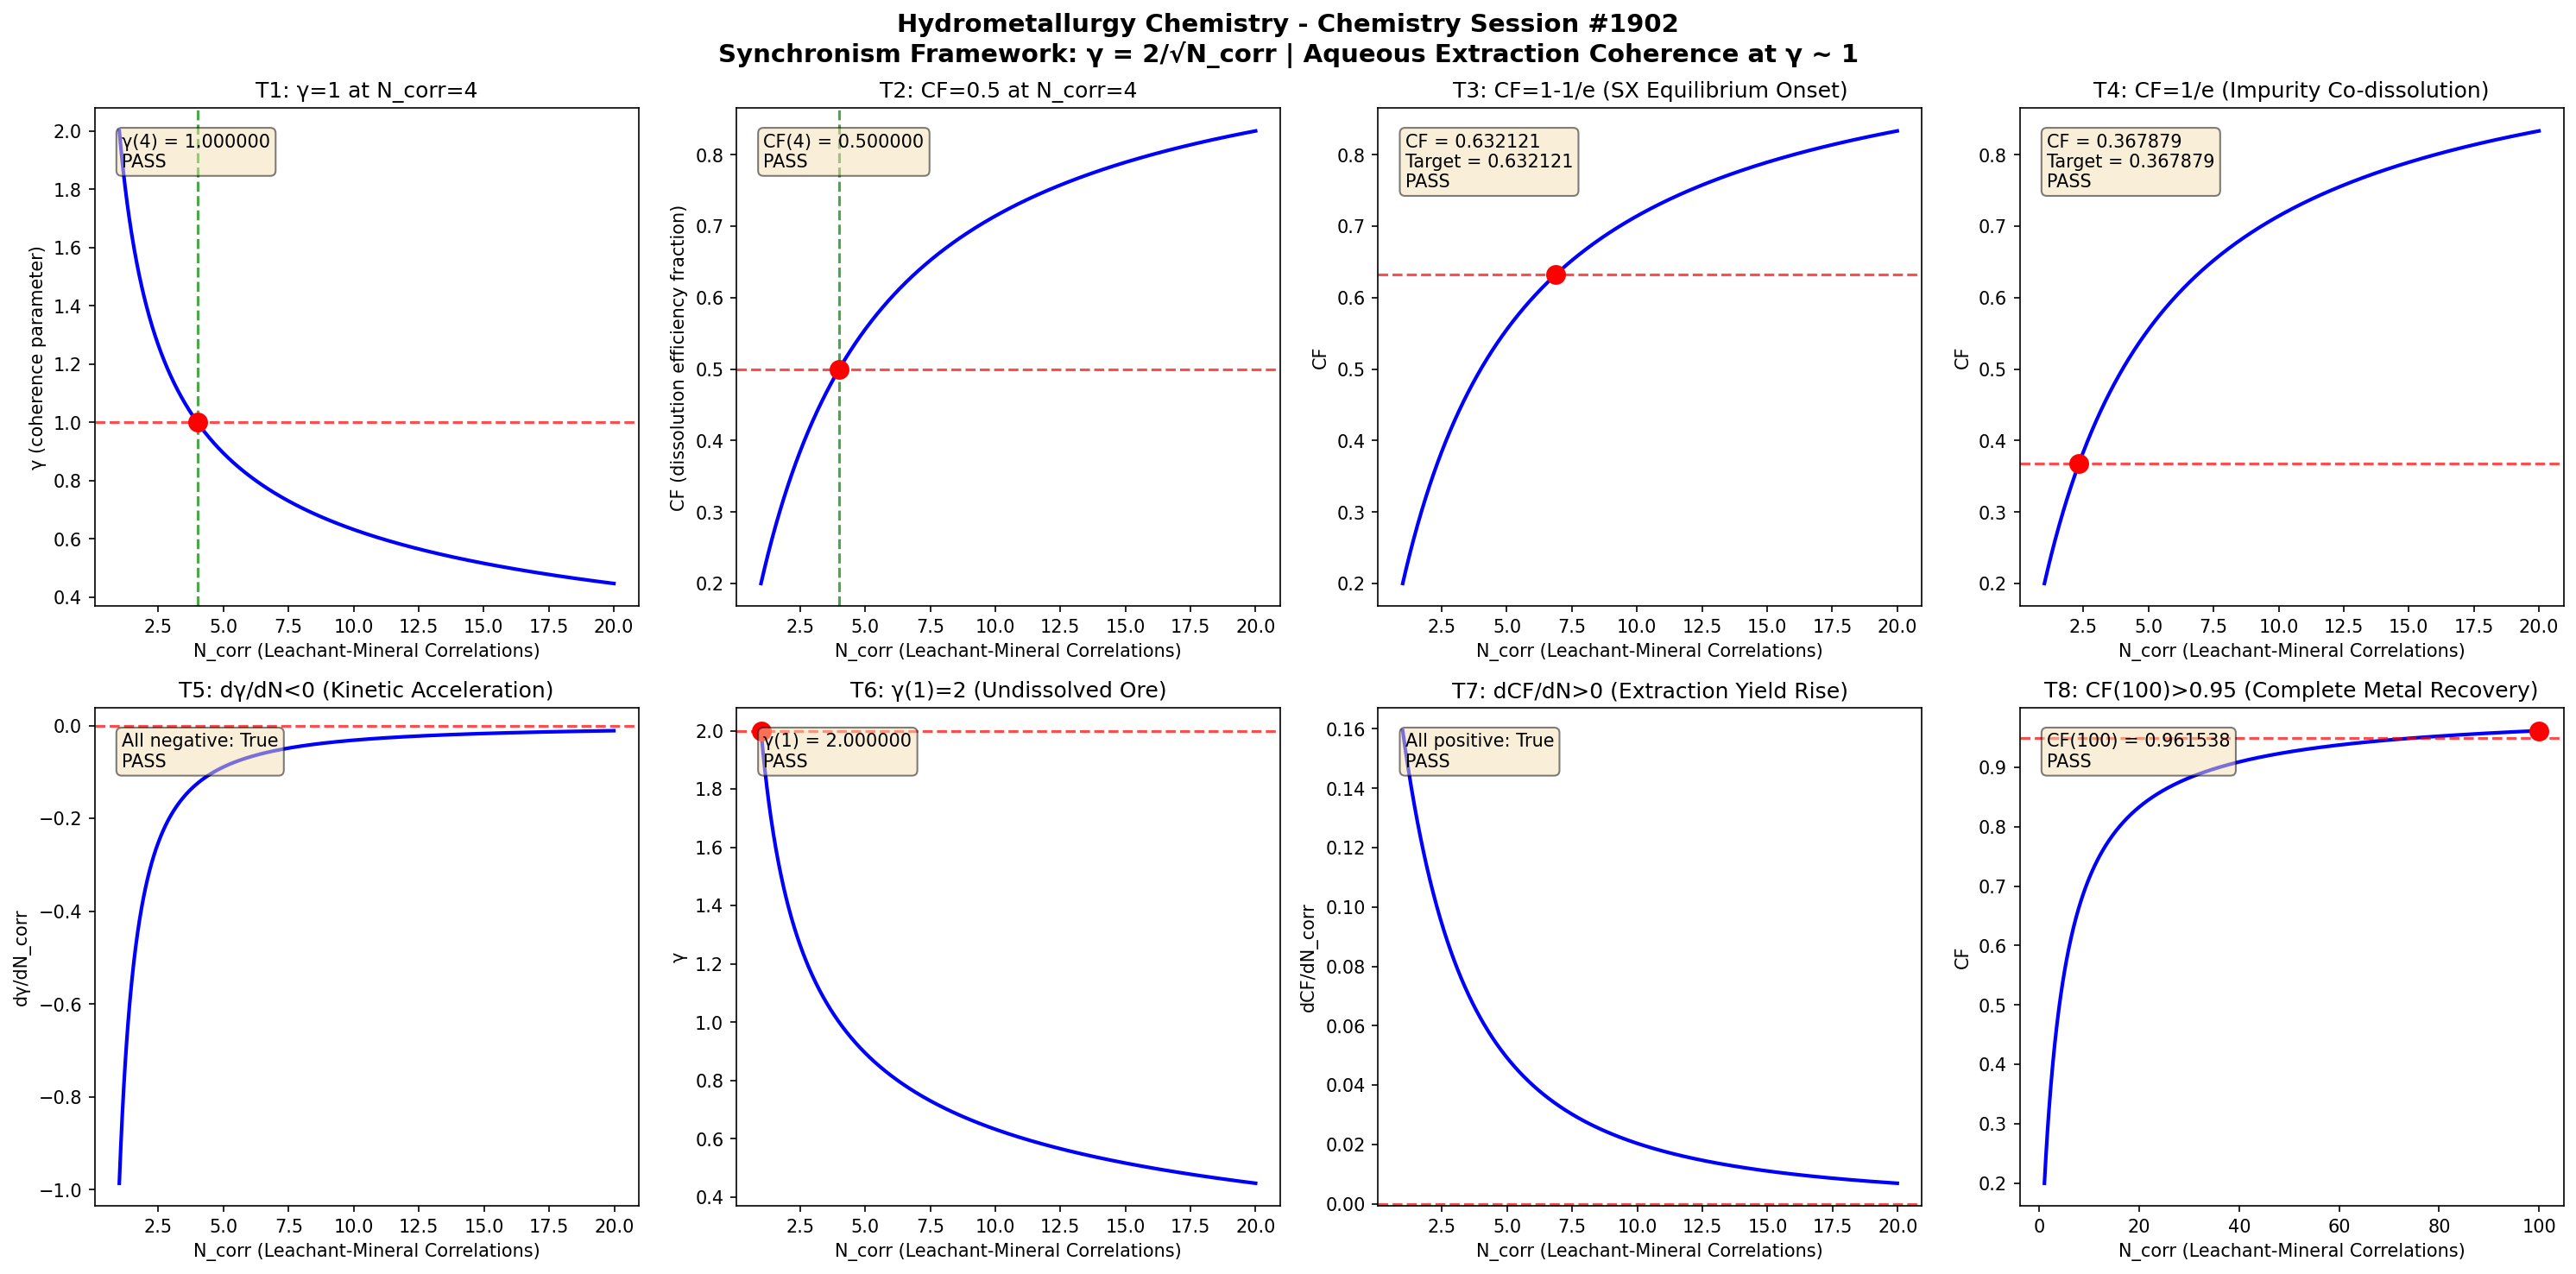

Recreate this plot in Python.
import numpy as np
import matplotlib
matplotlib.use('Agg')
import matplotlib.pyplot as plt

def gamma(N_corr):
    return 2.0 / np.sqrt(N_corr)

def coherence_fraction(gamma_val):
    return 1.0 / (1.0 + gamma_val**2)

N_corr = np.linspace(1, 20, 1000)
g = gamma(N_corr)
cf = coherence_fraction(g)

fig, axes = plt.subplots(2, 4, figsize=(20, 10))
fig.suptitle('Hydrometallurgy Chemistry - Chemistry Session #1902\nSynchronism Framework: \u03b3 = 2/\u221aN_corr | Aqueous Extraction Coherence at \u03b3 ~ 1', fontsize=14, fontweight='bold')

results = []

# Test 1: gamma = 1 at N_corr = 4
ax = axes[0, 0]
g4 = gamma(4.0)
ax.plot(N_corr, g, 'b-', linewidth=2)
ax.axhline(y=1.0, color='r', linestyle='--', alpha=0.7)
ax.axvline(x=4.0, color='g', linestyle='--', alpha=0.7)
ax.plot(4.0, 1.0, 'ro', markersize=10)
ax.set_xlabel('N_corr (Leachant-Mineral Correlations)')
ax.set_ylabel('\u03b3 (coherence parameter)')
ax.set_title('T1: \u03b3=1 at N_corr=4')
t1 = abs(g4 - 1.0) < 1e-10
results.append(('T1: \u03b3(4)=1', t1))
ax.text(0.05, 0.95, f'\u03b3(4) = {g4:.6f}\n{"PASS" if t1 else "FAIL"}', transform=ax.transAxes, verticalalignment='top', bbox=dict(boxstyle='round', facecolor='wheat', alpha=0.5))

# Test 2: CF = 0.5 at N_corr = 4
ax = axes[0, 1]
cf4 = coherence_fraction(g4)
ax.plot(N_corr, cf, 'b-', linewidth=2)
ax.axhline(y=0.5, color='r', linestyle='--', alpha=0.7)
ax.axvline(x=4.0, color='g', linestyle='--', alpha=0.7)
ax.plot(4.0, 0.5, 'ro', markersize=10)
ax.set_xlabel('N_corr (Leachant-Mineral Correlations)')
ax.set_ylabel('CF (dissolution efficiency fraction)')
ax.set_title('T2: CF=0.5 at N_corr=4')
t2 = abs(cf4 - 0.5) < 1e-10
results.append(('T2: CF(4)=0.5', t2))
ax.text(0.05, 0.95, f'CF(4) = {cf4:.6f}\n{"PASS" if t2 else "FAIL"}', transform=ax.transAxes, verticalalignment='top', bbox=dict(boxstyle='round', facecolor='wheat', alpha=0.5))

# Test 3: CF -> 1-1/e threshold
ax = axes[0, 2]
target_cf3 = 1 - 1/np.e
g_t3 = np.sqrt(1/target_cf3 - 1)
n_t3 = (2.0/g_t3)**2
cf_check3 = coherence_fraction(gamma(n_t3))
ax.plot(N_corr, cf, 'b-', linewidth=2)
ax.axhline(y=target_cf3, color='r', linestyle='--', alpha=0.7)
ax.plot(n_t3, target_cf3, 'ro', markersize=10)
ax.set_xlabel('N_corr (Leachant-Mineral Correlations)')
ax.set_ylabel('CF')
ax.set_title('T3: CF=1-1/e (SX Equilibrium Onset)')
t3 = abs(cf_check3 - target_cf3) < 1e-10
results.append(('T3: CF=1-1/e', t3))
ax.text(0.05, 0.95, f'CF = {cf_check3:.6f}\nTarget = {target_cf3:.6f}\n{"PASS" if t3 else "FAIL"}', transform=ax.transAxes, verticalalignment='top', bbox=dict(boxstyle='round', facecolor='wheat', alpha=0.5))

# Test 4: CF -> 1/e threshold
ax = axes[0, 3]
target_cf4 = 1/np.e
g_t4 = np.sqrt(1/target_cf4 - 1)
n_t4 = (2.0/g_t4)**2
cf_check4 = coherence_fraction(gamma(n_t4))
ax.plot(N_corr, cf, 'b-', linewidth=2)
ax.axhline(y=target_cf4, color='r', linestyle='--', alpha=0.7)
ax.plot(n_t4, target_cf4, 'ro', markersize=10)
ax.set_xlabel('N_corr (Leachant-Mineral Correlations)')
ax.set_ylabel('CF')
ax.set_title('T4: CF=1/e (Impurity Co-dissolution)')
t4 = abs(cf_check4 - target_cf4) < 1e-10
results.append(('T4: CF=1/e', t4))
ax.text(0.05, 0.95, f'CF = {cf_check4:.6f}\nTarget = {target_cf4:.6f}\n{"PASS" if t4 else "FAIL"}', transform=ax.transAxes, verticalalignment='top', bbox=dict(boxstyle='round', facecolor='wheat', alpha=0.5))

# Test 5: dgamma/dN < 0
ax = axes[1, 0]
dg = np.diff(g)
dn = np.diff(N_corr)
dgdn = dg/dn
ax.plot(N_corr[:-1], dgdn, 'b-', linewidth=2)
ax.axhline(y=0, color='r', linestyle='--', alpha=0.7)
ax.set_xlabel('N_corr (Leachant-Mineral Correlations)')
ax.set_ylabel('d\u03b3/dN_corr')
ax.set_title('T5: d\u03b3/dN<0 (Kinetic Acceleration)')
t5 = np.all(dgdn < 0)
results.append(('T5: d\u03b3/dN<0', t5))
ax.text(0.05, 0.95, f'All negative: {t5}\n{"PASS" if t5 else "FAIL"}', transform=ax.transAxes, verticalalignment='top', bbox=dict(boxstyle='round', facecolor='wheat', alpha=0.5))

# Test 6: gamma(1) = 2
ax = axes[1, 1]
g1 = gamma(1.0)
ax.plot(N_corr, g, 'b-', linewidth=2)
ax.plot(1.0, 2.0, 'ro', markersize=10)
ax.axhline(y=2.0, color='r', linestyle='--', alpha=0.7)
ax.set_xlabel('N_corr (Leachant-Mineral Correlations)')
ax.set_ylabel('\u03b3')
ax.set_title('T6: \u03b3(1)=2 (Undissolved Ore)')
t6 = abs(g1 - 2.0) < 1e-10
results.append(('T6: \u03b3(1)=2', t6))
ax.text(0.05, 0.95, f'\u03b3(1) = {g1:.6f}\n{"PASS" if t6 else "FAIL"}', transform=ax.transAxes, verticalalignment='top', bbox=dict(boxstyle='round', facecolor='wheat', alpha=0.5))

# Test 7: dCF/dN > 0
ax = axes[1, 2]
dcf = np.diff(cf)
dcfdn = dcf/dn
ax.plot(N_corr[:-1], dcfdn, 'b-', linewidth=2)
ax.axhline(y=0, color='r', linestyle='--', alpha=0.7)
ax.set_xlabel('N_corr (Leachant-Mineral Correlations)')
ax.set_ylabel('dCF/dN_corr')
ax.set_title('T7: dCF/dN>0 (Extraction Yield Rise)')
t7 = np.all(dcfdn > 0)
results.append(('T7: dCF/dN>0', t7))
ax.text(0.05, 0.95, f'All positive: {t7}\n{"PASS" if t7 else "FAIL"}', transform=ax.transAxes, verticalalignment='top', bbox=dict(boxstyle='round', facecolor='wheat', alpha=0.5))

# Test 8: CF(100) > 0.95
ax = axes[1, 3]
N_large = np.linspace(1, 100, 1000)
g_large = gamma(N_large)
cf_large = coherence_fraction(g_large)
cf100 = coherence_fraction(gamma(100.0))
ax.plot(N_large, cf_large, 'b-', linewidth=2)
ax.axhline(y=0.95, color='r', linestyle='--', alpha=0.7)
ax.plot(100.0, cf100, 'ro', markersize=10)
ax.set_xlabel('N_corr (Leachant-Mineral Correlations)')
ax.set_ylabel('CF')
ax.set_title('T8: CF(100)>0.95 (Complete Metal Recovery)')
t8 = cf100 > 0.95
results.append(('T8: CF(100)>0.95', t8))
ax.text(0.05, 0.95, f'CF(100) = {cf100:.6f}\n{"PASS" if t8 else "FAIL"}', transform=ax.transAxes, verticalalignment='top', bbox=dict(boxstyle='round', facecolor='wheat', alpha=0.5))

plt.tight_layout()
plt.savefig('/mnt/c/exe/projects/ai-agents/Synchronism/simulations/chemistry/hydrometallurgy_chemistry_coherence.png', dpi=150, bbox_inches='tight')
plt.close()

print(f"\n{'='*60}")
print(f"HYDROMETALLURGY CHEMISTRY (Session #1902) - VALIDATION RESULTS")
print(f"Finding #1829 | 1765th Phenomenon Type")
print(f"{'='*60}")
all_pass = all(r[1] for r in results)
for name, passed in results:
    print(f"  {name}: {'PASS' if passed else 'FAIL'}")
print(f"{'='*60}")
print(f"  OVERALL: {'ALL 8 TESTS PASSED' if all_pass else 'SOME TESTS FAILED'}")
print(f"{'='*60}")
